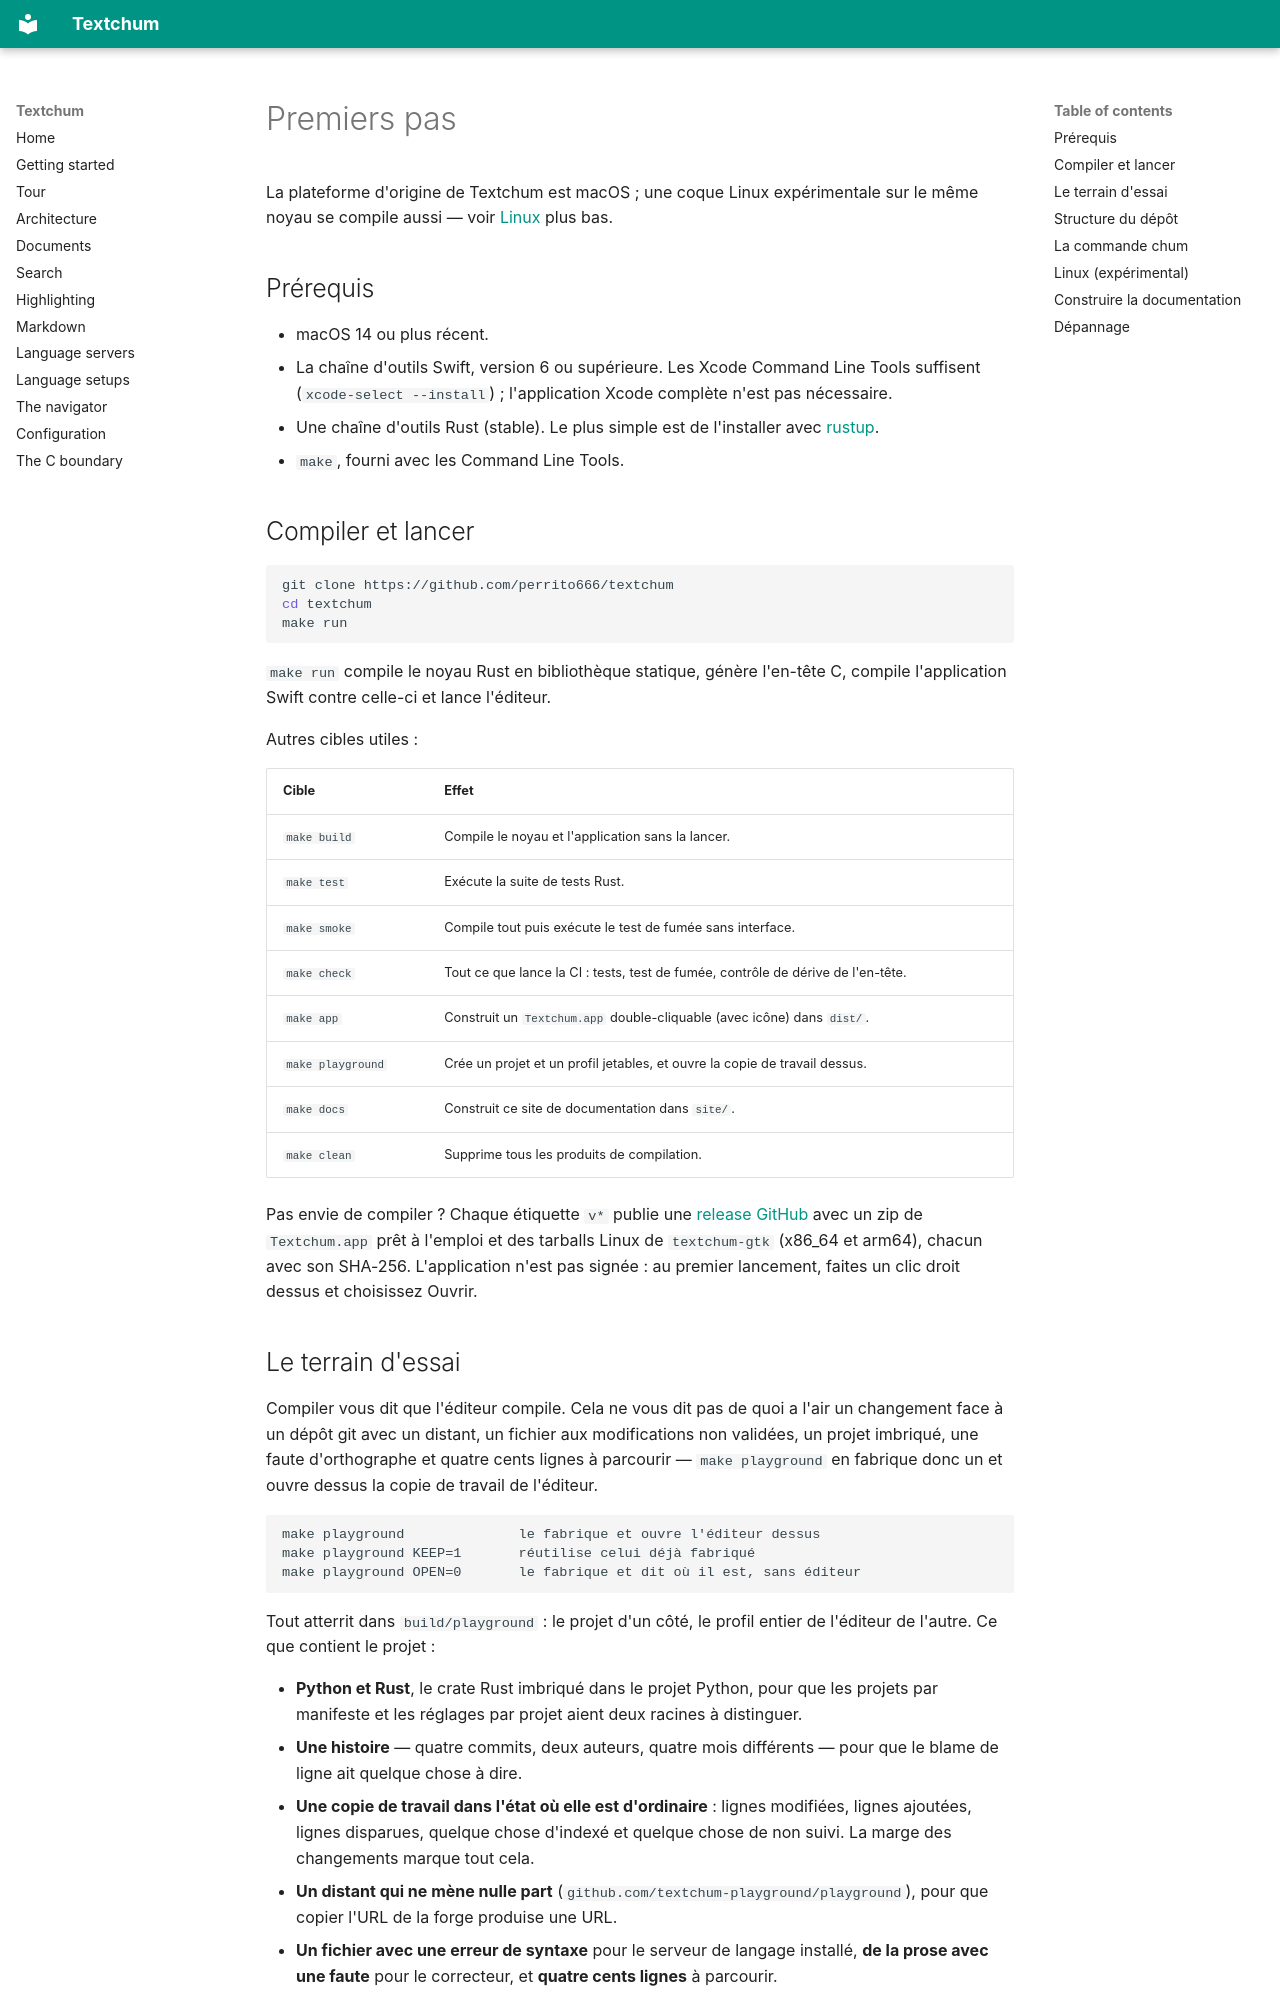

repository: perrito666/textchum · page: getting-started.fr/index.html · generator: mkdocs

# Premiers pas

La plateforme d'origine de Textchum est macOS ; une coque Linux
expérimentale sur le même noyau se compile aussi — voir
[Linux](#linux-experimental) plus bas.

## Prérequis

- macOS 14 ou plus récent.
- La chaîne d'outils Swift, version 6 ou supérieure. Les Xcode Command Line
  Tools suffisent (`xcode-select --install`) ; l'application Xcode complète
  n'est pas nécessaire.
- Une chaîne d'outils Rust (stable). Le plus simple est de l'installer avec
  [rustup](https://rustup.rs).
- `make`, fourni avec les Command Line Tools.

## Compiler et lancer

```sh
git clone https://github.com/perrito666/textchum
cd textchum
make run
```

`make run` compile le noyau Rust en bibliothèque statique, génère l'en-tête
C, compile l'application Swift contre celle-ci et lance l'éditeur.

Autres cibles utiles :

| Cible | Effet |
|---|---|
| `make build` | Compile le noyau et l'application sans la lancer. |
| `make test` | Exécute la suite de tests Rust. |
| `make smoke` | Compile tout puis exécute le test de fumée sans interface. |
| `make check` | Tout ce que lance la CI : tests, test de fumée, contrôle de dérive de l'en-tête. |
| `make app` | Construit un `Textchum.app` double-cliquable (avec icône) dans `dist/`. |
| `make playground` | Crée un projet et un profil jetables, et ouvre la copie de travail dessus. |
| `make docs` | Construit ce site de documentation dans `site/`. |
| `make clean` | Supprime tous les produits de compilation. |

Pas envie de compiler ? Chaque étiquette `v*` publie une
[release GitHub](https://github.com/perrito666/textchum/releases) avec
un zip de `Textchum.app` prêt à l'emploi et des tarballs Linux de
`textchum-gtk` (x86_64 et arm64), chacun avec son SHA-256.
L'application n'est pas signée : au premier lancement, faites un clic
droit dessus et choisissez Ouvrir.

## Le terrain d'essai

Compiler vous dit que l'éditeur compile. Cela ne vous dit pas de quoi a
l'air un changement face à un dépôt git avec un distant, un fichier aux
modifications non validées, un projet imbriqué, une faute
d'orthographe et quatre cents lignes à parcourir — `make playground` en
fabrique donc un et ouvre dessus la copie de travail de l'éditeur.

```
make playground              le fabrique et ouvre l'éditeur dessus
make playground KEEP=1       réutilise celui déjà fabriqué
make playground OPEN=0       le fabrique et dit où il est, sans éditeur
```

Tout atterrit dans `build/playground` : le projet d'un côté, le profil
entier de l'éditeur de l'autre. Ce que contient le projet :

- **Python et Rust**, le crate Rust imbriqué dans le projet Python,
  pour que les projets par manifeste et les réglages par projet aient
  deux racines à distinguer.
- **Une histoire** — quatre commits, deux auteurs, quatre mois
  différents — pour que le blame de ligne ait quelque chose à dire.
- **Une copie de travail dans l'état où elle est d'ordinaire** :
  lignes modifiées, lignes ajoutées, lignes disparues, quelque chose
  d'indexé et quelque chose de non suivi. La marge des changements
  marque tout cela.
- **Un distant qui ne mène nulle part**
  (`github.com/textchum-playground/playground`), pour que copier l'URL
  de la forge produise une URL.
- **Un fichier avec une erreur de syntaxe** pour le serveur de langage
  installé, **de la prose avec une faute** pour le correcteur, et
  **quatre cents lignes** à parcourir.

Le profil est remis avec `--data-dir` : la configuration, les thèmes,
les packs d'icônes, la session et le journal du serveur de cette
exécution sont donc tous dedans, et les vrais ne sont jamais ouverts.
